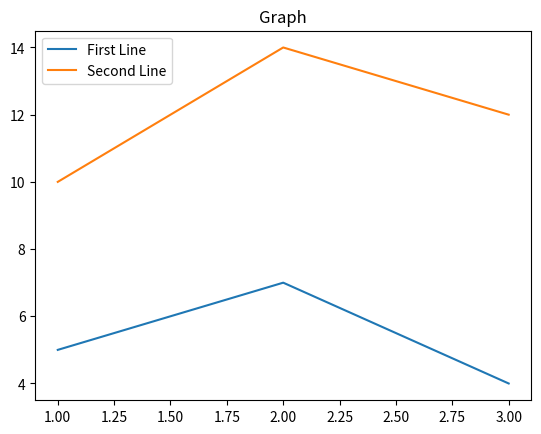

Source code (Python):
import matplotlib.pyplot as plt
import numpy as np

x = [1, 2, 3]
y = [5, 7, 4]

x2 = [1, 2, 3]
y2 = [10, 14, 12]

plt.plot(x, y, label="First Line")
plt.plot(x2, y2, label="Second Line")
plt.title("Graph")

plt.legend()
plt.show()